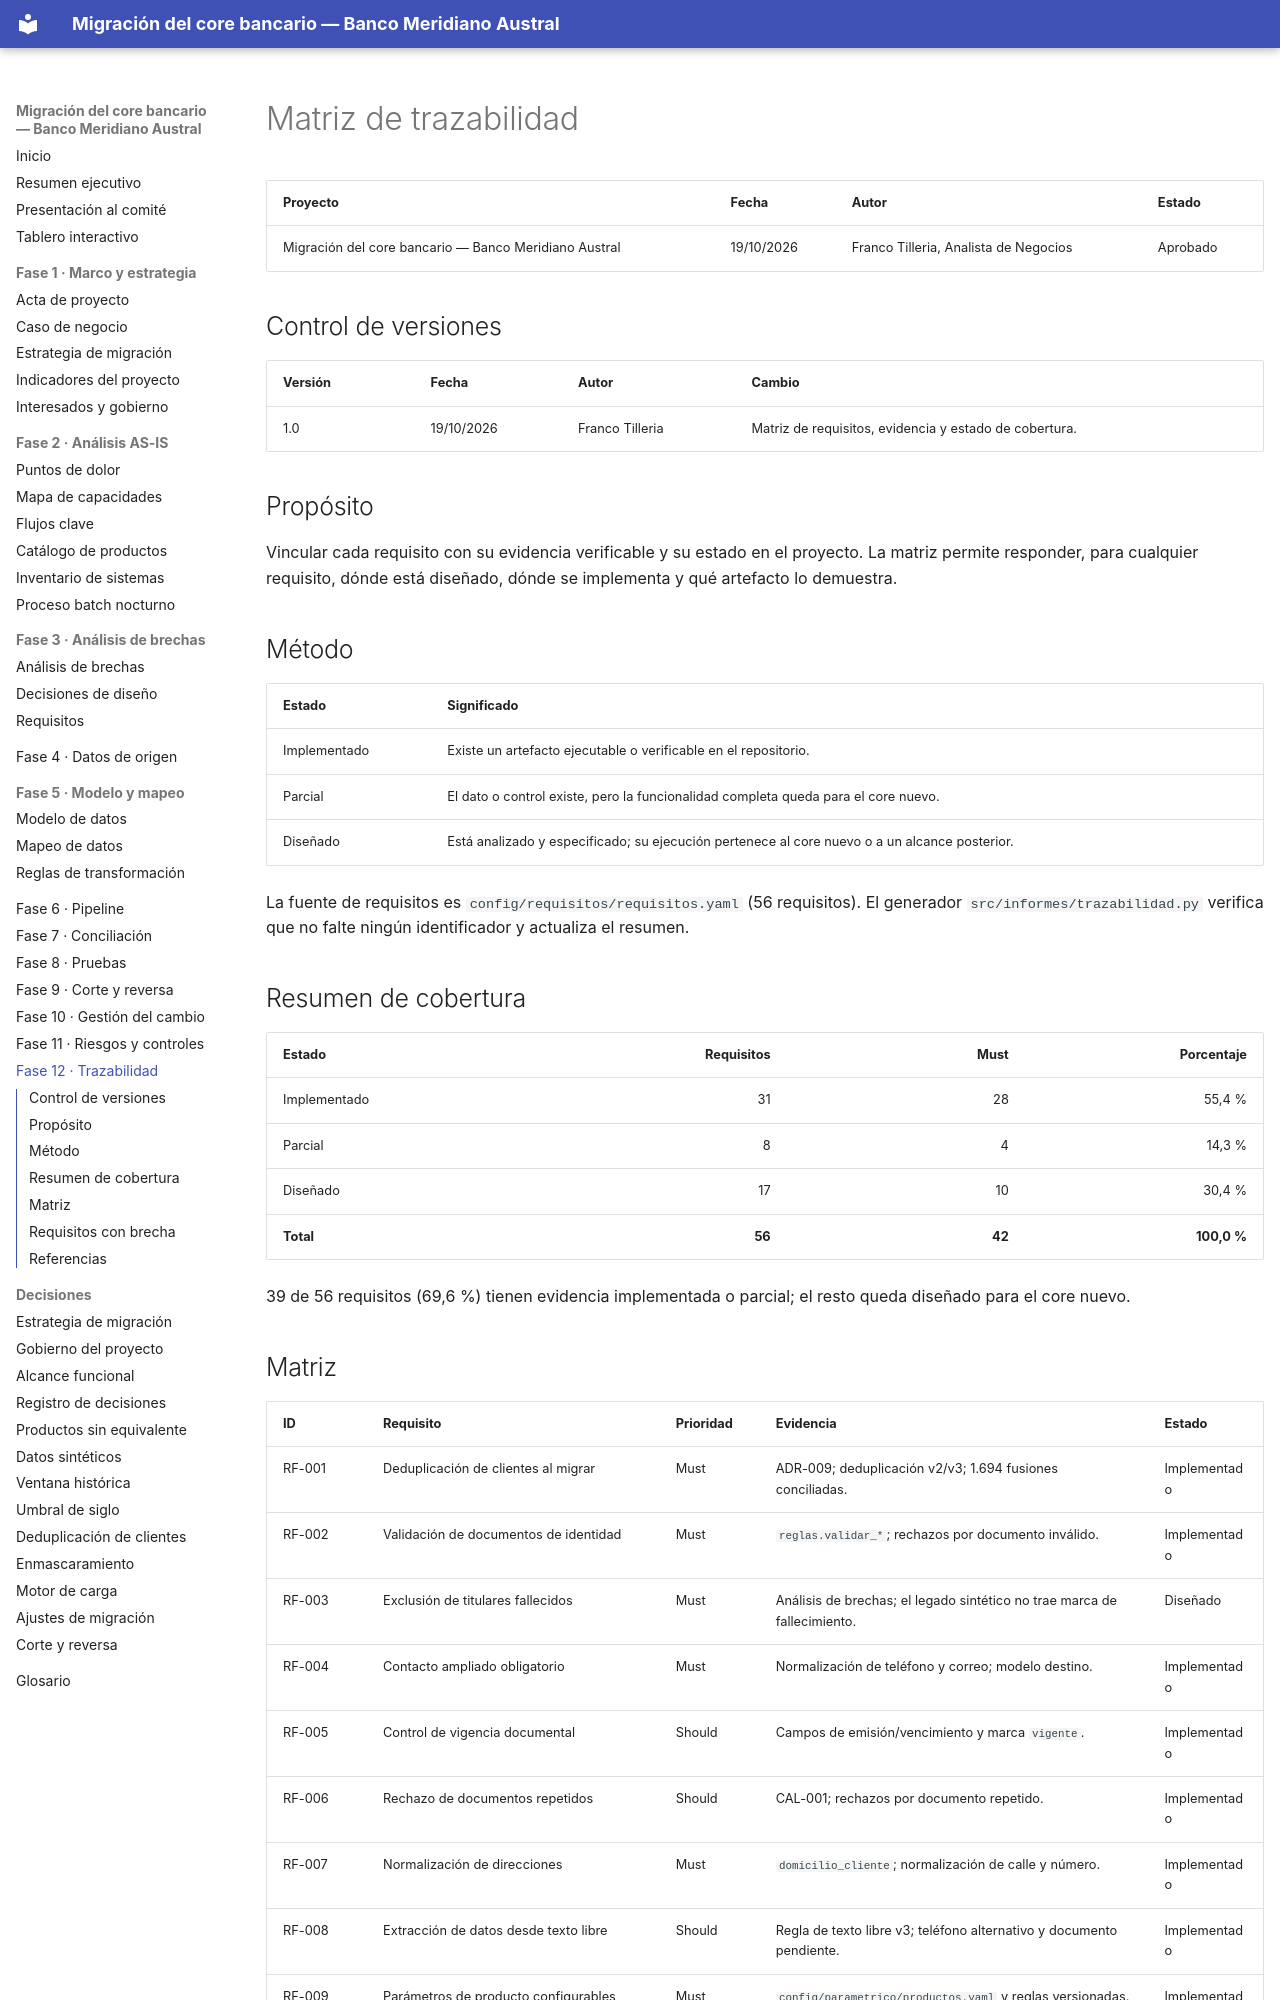

repository: Vaxilium/banca-migracion-core-bancario · page: 12-trazabilidad/matriz-de-trazabilidad.html · generator: mkdocs

# Matriz de trazabilidad

| Proyecto | Fecha | Autor | Estado |
|---|---|---|---|
| Migración del core bancario — Banco Meridiano Austral | 19/10/2026 | Franco Tilleria, Analista de Negocios | Aprobado |

## Control de versiones

| Versión | Fecha | Autor | Cambio |
|---|---|---|---|
| 1.0 | 19/10/2026 | Franco Tilleria | Matriz de requisitos, evidencia y estado de cobertura. |

## Propósito

Vincular cada requisito con su evidencia verificable y su estado en el proyecto. La
matriz permite responder, para cualquier requisito, dónde está diseñado, dónde se
implementa y qué artefacto lo demuestra.

## Método

| Estado | Significado |
|---|---|
| Implementado | Existe un artefacto ejecutable o verificable en el repositorio. |
| Parcial | El dato o control existe, pero la funcionalidad completa queda para el core nuevo. |
| Diseñado | Está analizado y especificado; su ejecución pertenece al core nuevo o a un alcance posterior. |

La fuente de requisitos es `config/requisitos/requisitos.yaml` (56 requisitos). El
generador `src/informes/trazabilidad.py` verifica que no falte ningún identificador y
actualiza el resumen.

## Resumen de cobertura

<!-- INICIO AUTO: trazabilidad-resumen -->
| Estado | Requisitos | Must | Porcentaje |
|---|---:|---:|---:|
| Implementado | 31 | 28 | 55,4 % |
| Parcial | 8 | 4 | 14,3 % |
| Diseñado | 17 | 10 | 30,4 % |
| **Total** | **56** | **42** | **100,0 %** |

39 de 56 requisitos (69,6 %) tienen evidencia implementada o parcial; el resto queda diseñado para el core nuevo.
<!-- FIN AUTO: trazabilidad-resumen -->
